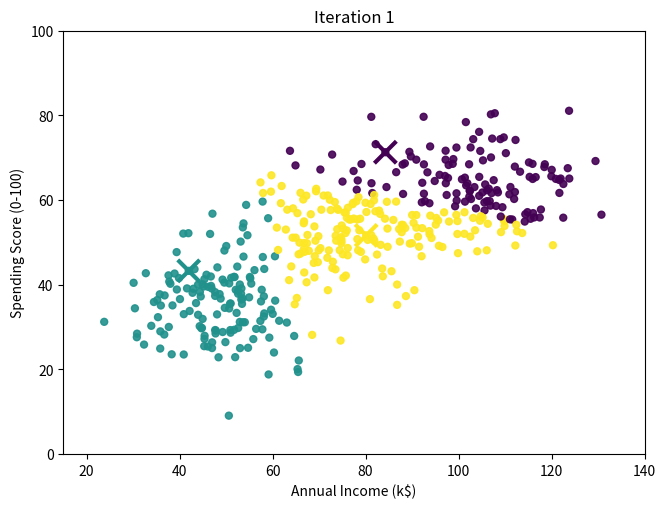

This chart was generated by the following Python code: (Note: this script raises an exception after producing the figure.)
"""
Manual K-means clustering visualization.

This script generates synthetic 2D customer data (income vs. spending score)
It then implements the K-means algorithm from scratch (without using scikit-learn), 
iteratively assigning points to the nearest centroid and updating centroid positions.

At each iteration, the script saves a plotted image showing:
- Data points colored by cluster assignment
- Current centroid positions

The output images are written to the specified directory, allowing you
to visually track how the clusters evolve and converge over time.
"""

import os
import numpy as np
import matplotlib.pyplot as plt

# make it so that the directory can be set
# make it so that there is a message on where the output is produced

# ----------------------------
# 1) Generate synthetic data
# ----------------------------
np.random.seed(42)

n_per_cluster = 150

true_centers = np.array([
    [50,  35],
    [75,  55],
    [105, 60]
], dtype=float)

sd_income = 10
sd_spend  = 8

def make_cluster(center, n, sd_income, sd_spend):
    income = np.random.normal(center[0], sd_income, n)
    spending = np.random.normal(center[1], sd_spend, n)
    return np.column_stack([income, spending])

X = np.vstack([
    make_cluster(true_centers[0], n_per_cluster, sd_income, sd_spend),
    make_cluster(true_centers[1], n_per_cluster, sd_income, sd_spend),
    make_cluster(true_centers[2], n_per_cluster, sd_income, sd_spend),
])

# ----------------------------
# 2) Manual K-means
# ----------------------------
k = 3
max_iter = 30
tolerance = 1e-4

init_idx = np.random.choice(X.shape[0], size=k, replace=False)
centroids = X[init_idx].copy()

# Create output folder
output_dir = "kmeans_frames"
os.makedirs(output_dir, exist_ok=True)

for it in range(1, max_iter + 1):

    # --- Assignment ---
    distances = np.zeros((X.shape[0], k))
    for j in range(k):
        distances[:, j] = np.sum((X - centroids[j])**2, axis=1)

    cluster_assign = np.argmin(distances, axis=1)

    # --- Plot ---
    plt.figure(figsize=(7.5, 5.5))
    plt.scatter(
        X[:, 0], X[:, 1],
        c=cluster_assign,
        s=25,
        alpha=0.9
    )
    plt.scatter(
        centroids[:, 0], centroids[:, 1],
        c=np.arange(k),
        marker="x",
        s=250,
        linewidths=3
    )

    plt.title(f"Iteration {it}")
    plt.xlabel("Annual Income (k$)")
    plt.ylabel("Spending Score (0-100)")
    plt.xlim(15, 140)
    plt.ylim(0, 100)

    # Save image
    filename = f"/home/proud/Desktop/work/AI/kmeans/iter_{it:02d}.png"
    #filename = os.path.join(output_dir, f"iter_{it:02d}.png")
    plt.savefig(filename, dpi=150)
    plt.close()

    # --- Update ---
    new_centroids = np.zeros_like(centroids)
    for j in range(k):
        pts = X[cluster_assign == j]
        if len(pts) == 0:
            new_centroids[j] = X[np.random.randint(0, X.shape[0])]
        else:
            new_centroids[j] = pts.mean(axis=0)

    shift = np.sum((centroids - new_centroids)**2)

    if shift < tolerance:
        print(f"Converged at iteration {it}")
        centroids = new_centroids
        break

    centroids = new_centroids

print("\nFinal centroids:")
print(centroids)
